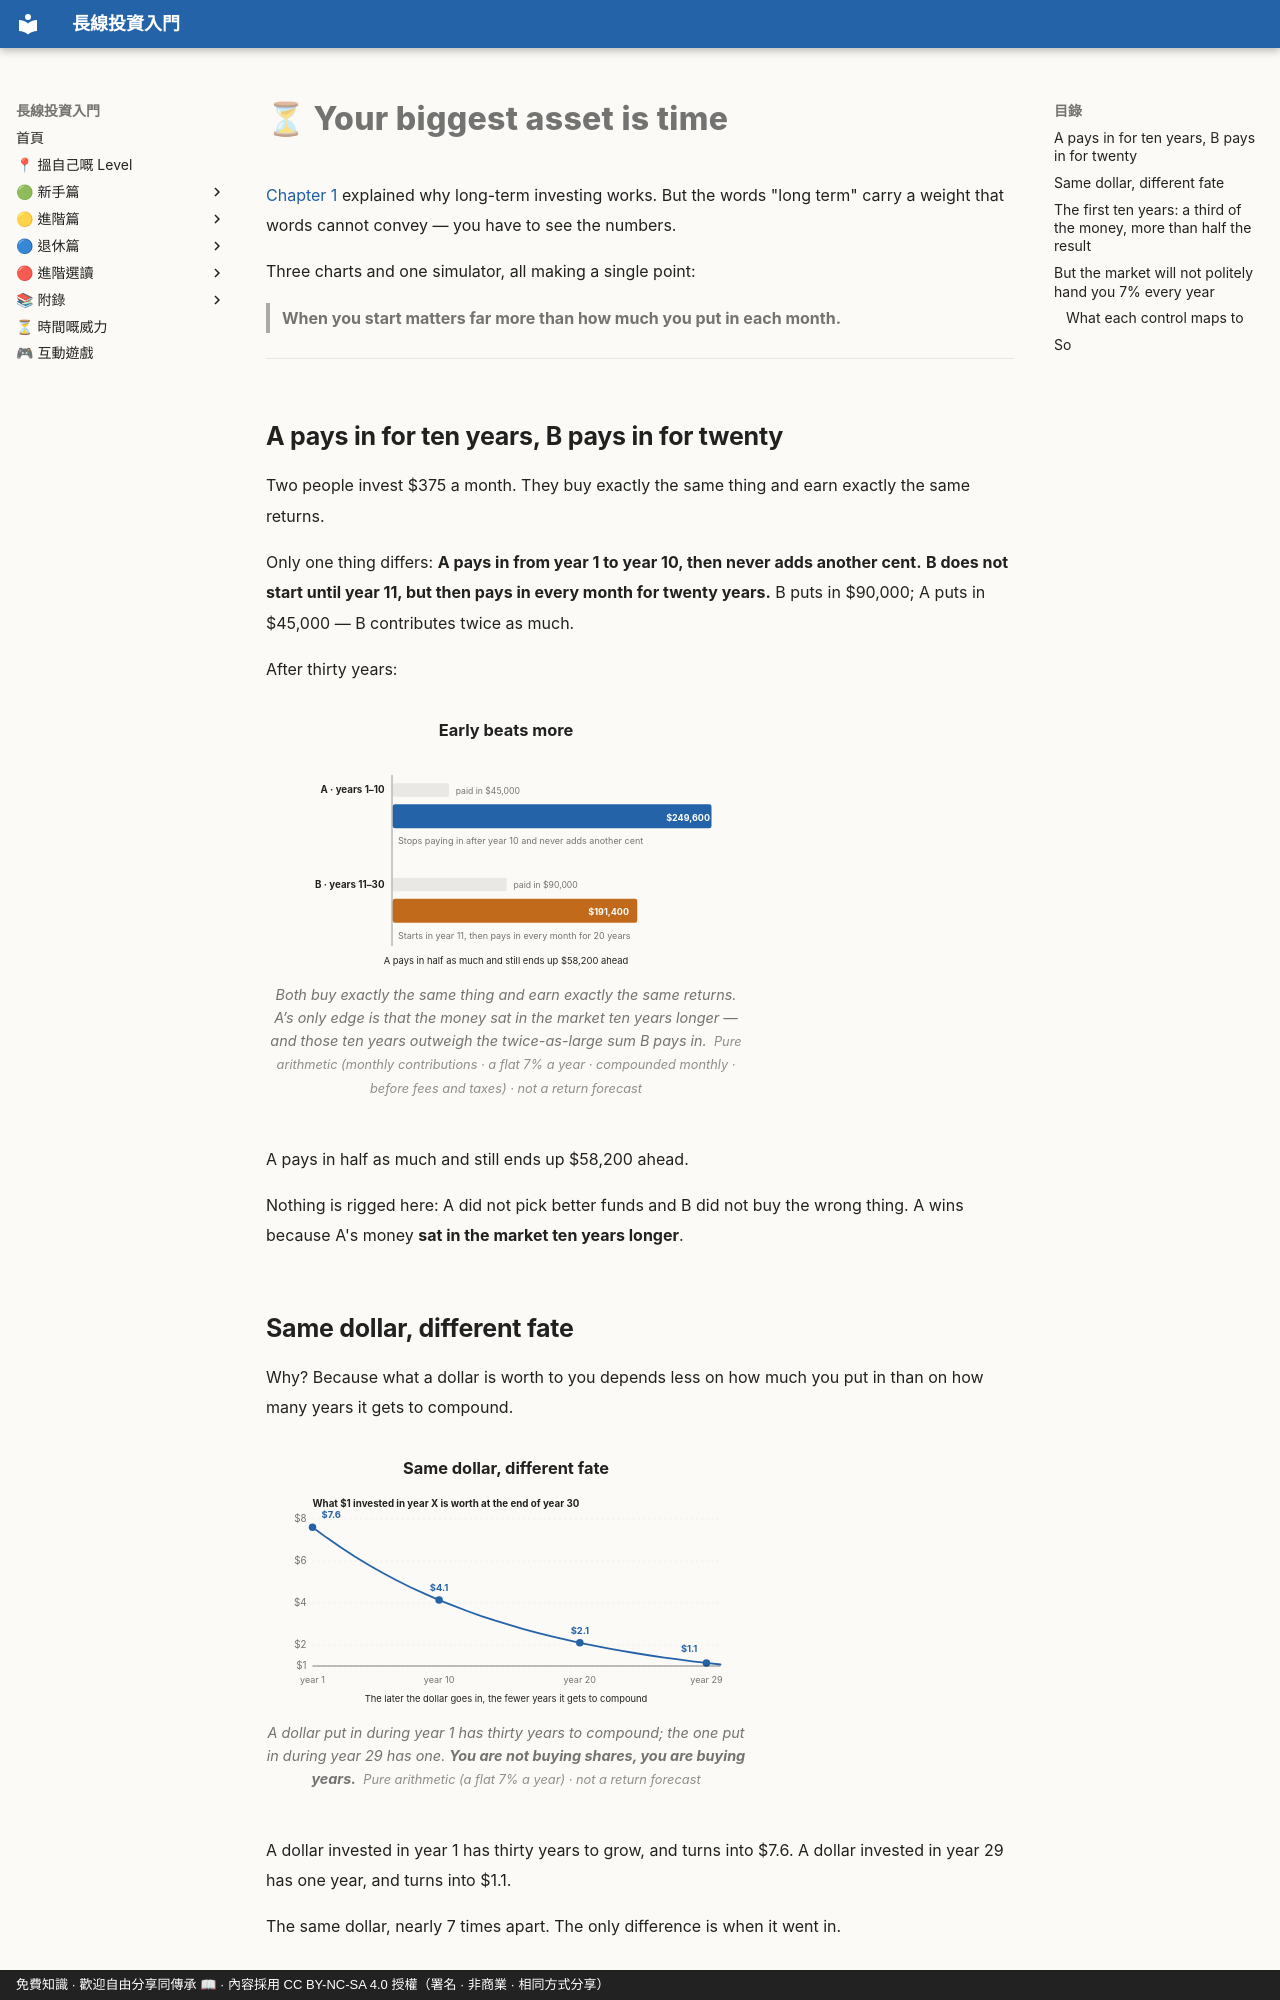

repository: OolongTea2025/long-term-investing · page: 時間.en/index.html · generator: mkdocs · copyright: 免費知識 · 歡迎自由分享同傳承 📖 · 內容採用 CC BY-NC-SA 4.0 授權（署名 · 非商業 · 相同方式分享）

# ⏳ Your biggest asset is time

[Chapter 1](新手篇/01-你適合主動定被動投資.md) explained why long-term investing works. But the words "long term" carry a weight that words cannot convey — you have to see the numbers.

Three charts and one simulator, all making a single point:

> **When you start matters far more than how much you put in each month.**

---

## A pays in for ten years, B pays in for twenty

Two people invest $375 a month. They buy exactly the same thing and earn exactly the same returns.

Only one thing differs: **A pays in from year 1 to year 10, then never adds another cent.** **B does not start until year 11, but then pays in every month for twenty years.** B puts in $90,000; A puts in $45,000 — B contributes twice as much.

After thirty years:

<figure class="lti-fig" markdown="0">
<p class="lti-cap-title">Early beats more</p>
<svg viewBox="0 0 640 300" role="img" aria-label="Two groups of bars: A pays in only during the first ten years, half of what B pays in, yet ends up with more after thirty years.">
<text class="axtitle" x="158" y="60" text-anchor="end">A · years 1–10</text>
<rect class="bar-dim" x="168" y="46" width="77" height="20" rx="3"></rect>
<text class="val-dim" x="253" y="61">paid in $45,000</text>
<rect class="bar-blue" x="168" y="74" width="427" height="34" rx="4"></rect>
<text class="on-mark" x="592" y="97" text-anchor="end">$249,600</text>
<text class="anno-dim" x="176" y="128">Stops paying in after year 10 and never adds another cent</text>
<text class="axtitle" x="158" y="186" text-anchor="end">B · years 11–30</text>
<rect class="bar-dim" x="168" y="172" width="154" height="20" rx="3"></rect>
<text class="val-dim" x="330" y="187">paid in $90,000</text>
<rect class="bar-amber" x="168" y="200" width="328" height="34" rx="4"></rect>
<text class="on-mark" x="484" y="223" text-anchor="end">$191,400</text>
<text class="anno-dim" x="176" y="254">Starts in year 11, then pays in every month for 20 years</text>
<line class="leader" x1="168" y1="36" x2="168" y2="264"></line>
<text class="anno" x="320" y="288" text-anchor="middle">A pays in half as much and still ends up $58,200 ahead</text>
</svg>
<figcaption>Both buy exactly the same thing and earn exactly the same returns. A&rsquo;s only edge is that the money sat in the market ten years longer &mdash; and those ten years outweigh the twice-as-large sum B pays in.<span class="src">&nbsp;&nbsp;Pure arithmetic (monthly contributions &middot; a flat 7% a year &middot; compounded monthly &middot; before fees and taxes) &middot; not a return forecast</span></figcaption>
</figure>

A pays in half as much and still ends up $58,200 ahead.

Nothing is rigged here: A did not pick better funds and B did not buy the wrong thing. A wins because A's money **sat in the market ten years longer**.
